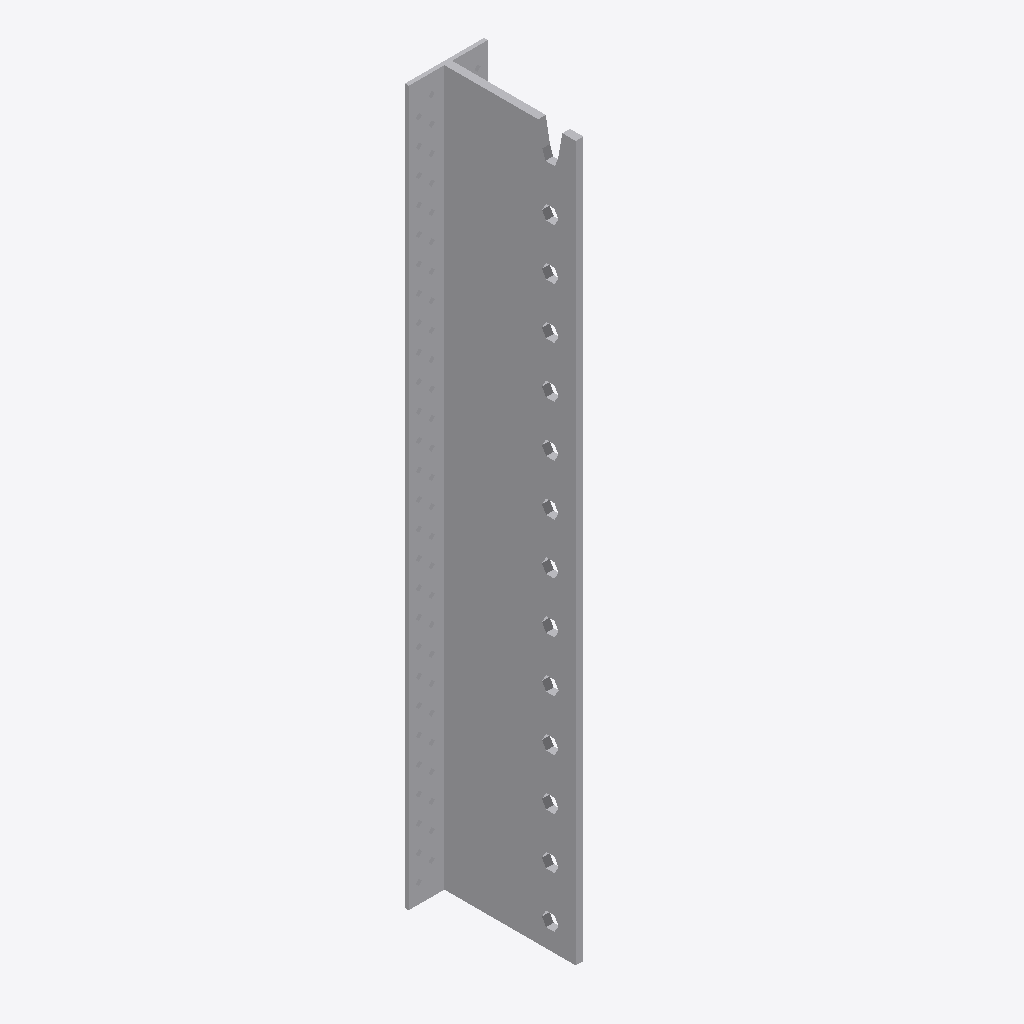
Isometric view of an IFC building model (IFC-SPF (STEP), schema IFC2X3, length unit millimetre), seen from the south-west, elements coloured by IFC class: 1 other element (light grey).
Extent 0.062 m × 0.106 m × 0.560 m (x, y, z). Storeys (1): Level 1 at 0.00 m. Elements (1): 1 IfcBuildingElementProxy.

HEADER;
FILE_DESCRIPTION(('ViewDefinition [CoordinationView]'),'2;1');
FILE_NAME('','2024-02-02T13:25:58',(''),(''),'The EXPRESS Data Manager Version 5.02.0100.07 : ','20140606_1530(x64) - Exporter 2015.0.2014.0606 -','');
FILE_SCHEMA(('IFC2X3'));
ENDSEC;
DATA;
#94=IFCPROJECT('2yLul87gL9fOfpfh9sWEiD',#41,'',$,$,'S:\\@Technology\\9.BIMCAD EU\\2.PROJECTS\\ES-240156 BIMCAD EU_Batch 3_1586 models\\Working\\3D Content\\Part 1 - 154 models\\Normnal Holes\\RFA 3D\\C_BT560_3D_CAD_MULT_Prod.ifc','',(#83,#91),#78);
#15041=IFCSITE('2yLul87gL9fOfpfh9sWEiF',#41,'Default',$,'',#15040,$,$,.ELEMENT.,(42,24,53,508911),(-71,-15,-29,-58837),0.0,$,$);
#104=IFCBUILDING('2yLul87gL9fOfpfh9sWEiC',#41,'',$,$,#32,$,'',.ELEMENT.,$,$,#100);
#113=IFCBUILDINGSTOREY('2yLul87gL9fOfpfhA9Vn58',#41,'Level 1',$,$,#111,$,'Level 1',.ELEMENT.,0.0);
#14933=IFCBUILDINGELEMENTPROXY('330sl0IO59Ux_6DJyUqgTd',#41,'C_BT560_3D_CAD_MULT_Prod:C_BT560_3D_CAD_MULT_Prod:67211',$,'C_BT560_3D_CAD_MULT_Prod',#14931,#14926,'67211',.ELEMENT.);
ENDSEC;
